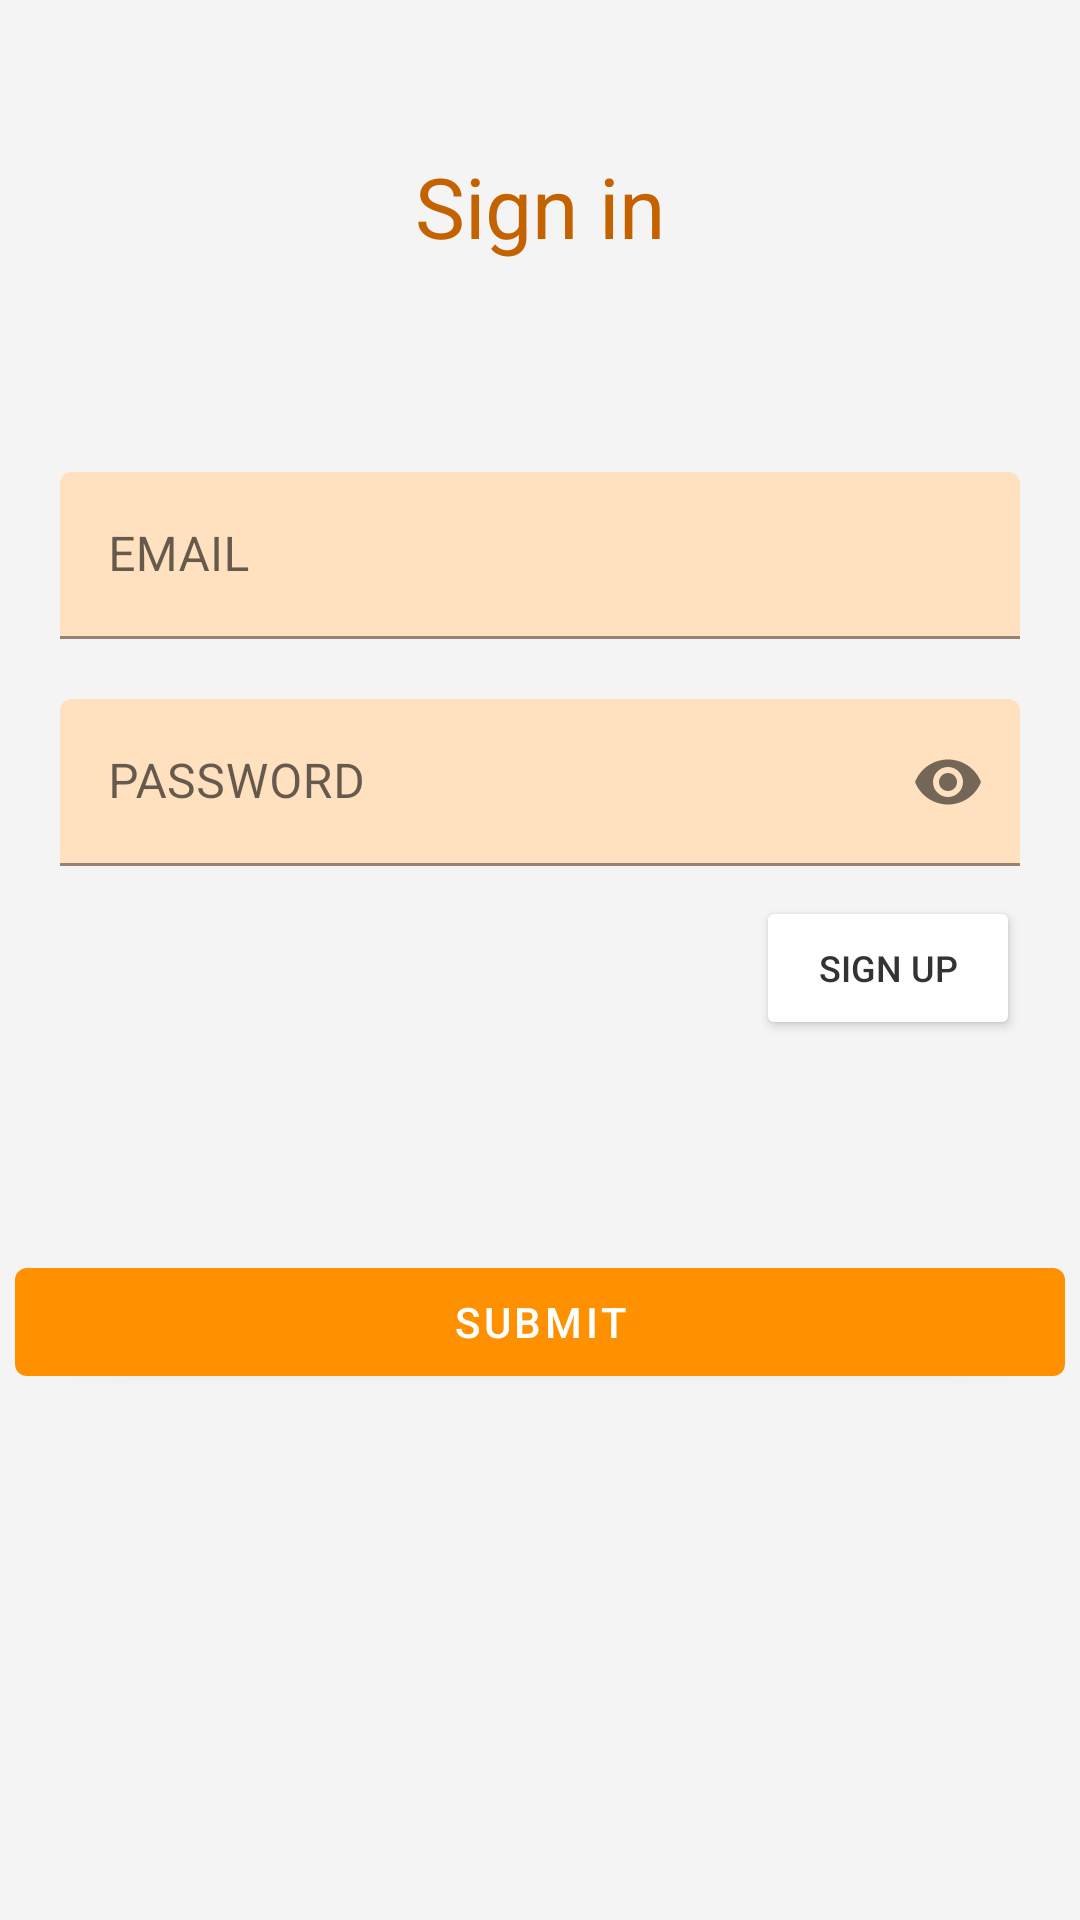

The Android layout XML behind this screen, and the referenced resources:
<!-- AndroidManifest.xml: application theme Theme.PizzeriaApplication -->
<!-- res/layout/fragment_log_in.xml -->
<?xml version="1.0" encoding="utf-8"?>
<layout>
    <data>
        <variable
            name="logInFragment"
            type="com.nalepa.pizzeriaapplication.authorization.LogInFragment" />

    </data>

    <LinearLayout xmlns:android="http://schemas.android.com/apk/res/android"
        xmlns:app="http://schemas.android.com/apk/res-auto"
        xmlns:tools="http://schemas.android.com/tools"
        android:layout_width="match_parent"
        android:layout_height="match_parent"
        android:orientation="vertical"
        android:background="#2CC6C1C1"
        tools:context=".authorization.LogInFragment">

        <com.google.android.material.textview.MaterialTextView
            android:layout_width="wrap_content"
            android:layout_height="wrap_content"
            android:text="@string/sign_in"
            android:textSize="28sp"
            android:textColor="#c56200"
            android:layout_marginTop="50dp"
            android:layout_gravity="center"/>

        <LinearLayout
            android:layout_width="match_parent"
            android:layout_height="wrap_content"
            android:layout_marginTop="50dp"
            android:padding="20dp"
            android:orientation="vertical">

            <com.google.android.material.textfield.TextInputLayout
                android:layout_width="match_parent"
                android:layout_height="wrap_content"
                android:hint="@string/email"
                app:endIconMode="custom"
                app:startIconDrawable="@drawable/ic_person"
                app:boxBackgroundColor="#FFE1C0">

                <com.google.android.material.textfield.TextInputEditText
                    android:id="@+id/tfEmail"
                    android:layout_width="match_parent"
                    android:layout_height="wrap_content"/>

            </com.google.android.material.textfield.TextInputLayout>

            <com.google.android.material.textfield.TextInputLayout
                android:layout_width="match_parent"
                android:layout_height="wrap_content"
                android:hint="@string/password"
                app:startIconDrawable="@drawable/ic_key"
                app:endIconMode="password_toggle"
                app:boxBackgroundColor="#FFE1C0"
                android:layout_marginTop="20dp">

                <com.google.android.material.textfield.TextInputEditText
                    android:id="@+id/tfPassword"
                    android:layout_width="match_parent"
                    android:layout_height="wrap_content"
                    android:inputType="textPassword"/>

            </com.google.android.material.textfield.TextInputLayout>

            <Button
                android:id="@+id/btnSignUp"
                android:layout_width="wrap_content"
                android:layout_height="wrap_content"
                android:text="@string/sign_up"
                android:textSize="12sp"
                android:textColor="#333"
                android:backgroundTint="#fff"
                android:layout_marginTop="10dp"
                android:layout_gravity="end"/>

        </LinearLayout>

        <com.google.android.material.button.MaterialButton
            android:id="@+id/btnSubmit"
            android:layout_width="350dp"
            android:layout_height="wrap_content"
            android:layout_gravity="center"
            android:layout_marginTop="50dp"
            android:text="@string/submit" />

    </LinearLayout>

</layout>
<!-- resources referenced by this layout -->
<resources>
  <string name="email">EMAIL</string>
  <string name="password">PASSWORD</string>
  <string name="sign_in">Sign in</string>
  <string name="sign_up">Sign up</string>
  <string name="submit">submit</string>
  <style name="Theme.PizzeriaApplication" parent="Theme.MaterialComponents.DayNight.DarkActionBar">
  
          
          <item name="colorPrimary">@color/purple_500</item>
          <item name="colorPrimaryVariant">@color/purple_700</item>
          <item name="colorOnPrimary">@color/white</item>
          
          <item name="colorSecondary">@color/teal_200</item>
          <item name="colorSecondaryVariant">@color/teal_700</item>
          <item name="colorOnSecondary">@color/black</item>
          
          <item name="android:statusBarColor">?attr/colorPrimaryVariant</item>
          
      </style>
  <color name="purple_500">#ff9100</color>
  <color name="purple_700">#c56200</color>
  <color name="white">#FFFFFFFF</color>
  <color name="teal_200">#FF03DAC5</color>
  <color name="teal_700">#FF018786</color>
  <color name="black">#FF000000</color>
</resources>
